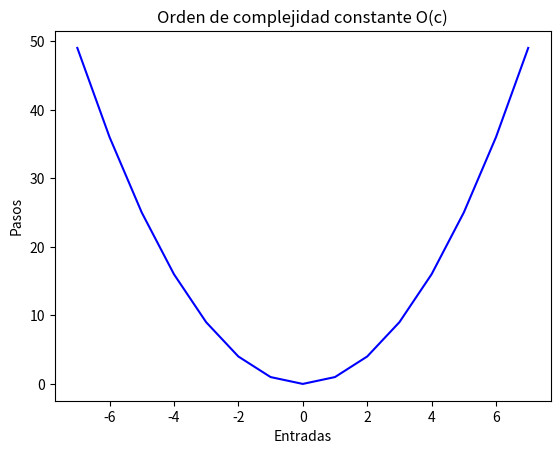

Write the Python code that produced this figure.
import matplotlib.pyplot as plt
import numpy as np

def constante():
    x = [1,2,3,4,5,6,7]
    y= [2,2,2,2,2,2,2]

    plt.plot(x,y,'b')
    plt.xlabel("Entradas")
    plt.ylabel("Pasos")
    plt.title("Orden de complejidad constante O(c)")
    plt.show()

def lineal():
    x = list(range(-7,8))
    y= list(map(lambda e: e*e,x))

    plt.plot(x,y,'b')
    plt.xlabel("Entradas")
    plt.ylabel("Pasos")
    plt.title("Orden de complejidad constante O(c)")
    plt.show()

lineal()